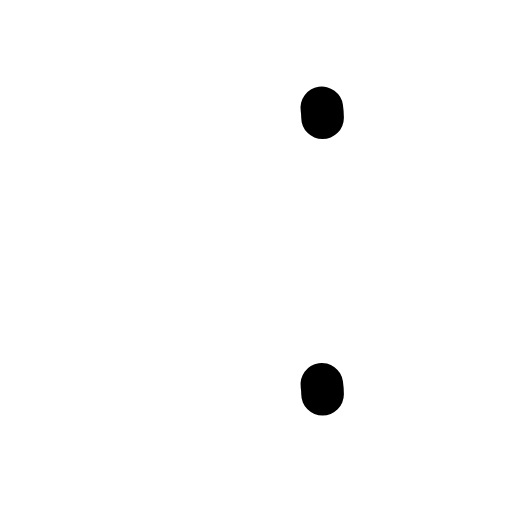
t = 0.00 s
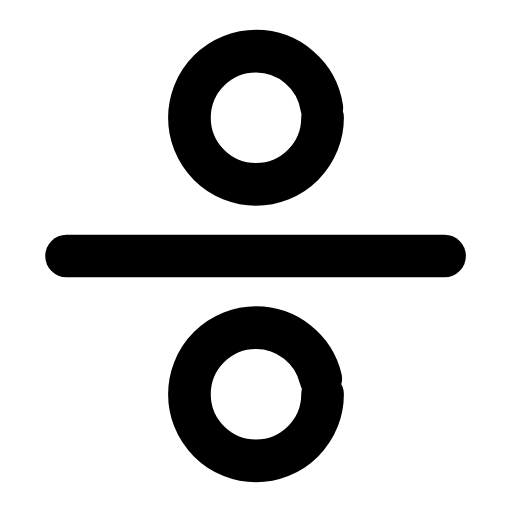
t = 0.26 s
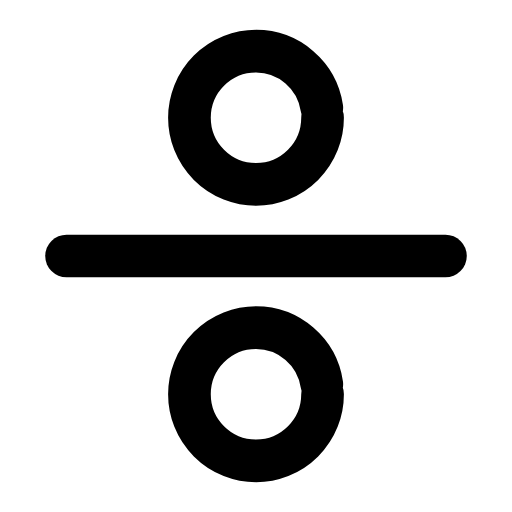
t = 0.50 s
t = 0.73 s: frame unchanged from t = 0.50 s, image omitted
t = 1.00 s: frame unchanged from t = 0.50 s, image omitted
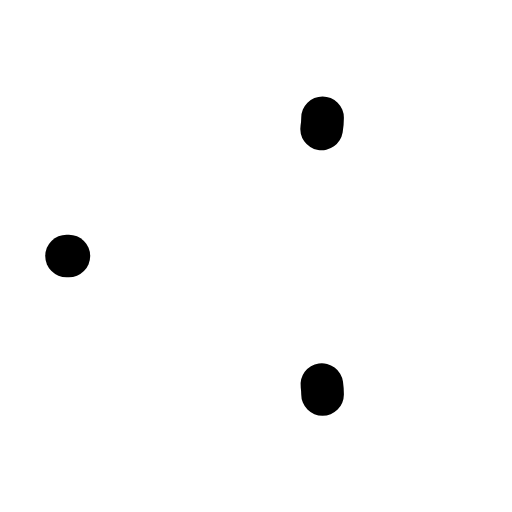
t = 1.26 s

The animated SVG that drew these frames (rendered in a browser with its animation timeline set to each time). Animation: 3 SMIL elements (animate=3); one cycle of 1.50 s, repeats indefinitely.

<svg xmlns="http://www.w3.org/2000/svg" width="24" height="24" viewBox="0 0 24 24" fill="none"><g transform="translate(-2.4 -2.4) scale(1.2)"><circle stroke="currentColor" stroke-width="1.667" stroke-linecap="round" stroke-linejoin="round" fill="none" cx="12" cy="6.6" r="2.6" pathLength="1" stroke-dasharray="1"><animate attributeName="stroke-dashoffset" values="1;1;0;0;0;0;1;1;1" keyTimes="0;0;0.189;0.45;0.6;0.774;0.9;0.9;1" dur="1.5s" repeatCount="indefinite" calcMode="spline" keySplines="0.16 1 0.3 1;0.16 1 0.3 1;0.16 1 0.3 1;0.16 1 0.3 1;0.16 1 0.3 1;0.16 1 0.3 1;0.16 1 0.3 1;0.16 1 0.3 1"/></circle><line stroke="currentColor" stroke-width="1.667" stroke-linecap="round" stroke-linejoin="round" fill="none" x1="4.6" x2="19.4" y1="12" y2="12" pathLength="1" stroke-dasharray="1"><animate attributeName="stroke-dashoffset" values="1;1;0;0;0;0;1;1;1" keyTimes="0;0.0315;0.2205;0.45;0.6;0.753;0.879;0.9;1" dur="1.5s" repeatCount="indefinite" calcMode="spline" keySplines="0.16 1 0.3 1;0.16 1 0.3 1;0.16 1 0.3 1;0.16 1 0.3 1;0.16 1 0.3 1;0.16 1 0.3 1;0.16 1 0.3 1;0.16 1 0.3 1"/></line><circle stroke="currentColor" stroke-width="1.667" stroke-linecap="round" stroke-linejoin="round" fill="none" cx="12" cy="17.4" r="2.6" pathLength="1" stroke-dasharray="1"><animate attributeName="stroke-dashoffset" values="1;1;0;0;0;0;1;1;1" keyTimes="0;0.063;0.252;0.45;0.6;0.732;0.858;0.9;1" dur="1.5s" repeatCount="indefinite" calcMode="spline" keySplines="0.16 1 0.3 1;0.16 1 0.3 1;0.16 1 0.3 1;0.16 1 0.3 1;0.16 1 0.3 1;0.16 1 0.3 1;0.16 1 0.3 1;0.16 1 0.3 1"/></circle></g></svg>
